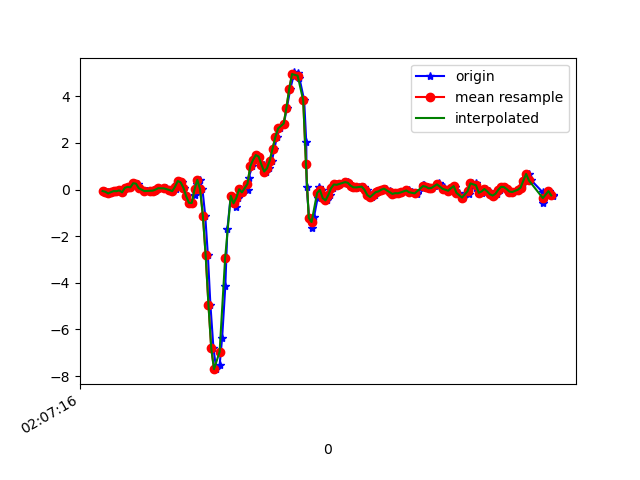

Values plotted in this chart, from the file beside it:
1617847636374, 543279993635956, -0.06283834, -0.37316075, -0.22225785
1617847636398, 543280012663300, -0.0946, 0.1742, -0.1746
1617847636414, 543280031690660, -0.1667, -0.08605, -0.06099
1617847636431, 543280050742820, -0.1105, 0.2621, -0.07809
1617847636449, 543280069770196, -0.06406, 0.2401, -0.04144
1617847636471, 543280088804964, -0.07017, -0.0213, -0.1318
1617847636487, 543280107833012, -0.03474, 0.4625, -0.221
1617847636507, 543280126861076, -0.119, 0.2389, -0.2797
1617847636526, 543280145889140, 0.07522, 0.3831, -0.3676
1617847636545, 543280164917204, 0.1168, 0.2377, -0.3347
1617847636567, 543280183945268, 0.09599, 0.1742, -0.3212
1617847636589, 543280202945204, 0.2731, 0.4259, -0.3078
1617847636612, 543280221996244, 0.2548, 0.05689, -0.1648
1617847636632, 543280241022484, 0.05811, -0.02619, -0.07932
1617847636673, 543280260048724, -0.07017, 0.1949, -0.06832
1617847636676, 543280279074932, -0.07261, -0.03108, -0.001125
1617847636679, 543280298096756, -0.04696, -0.1105, -0.08176
1617847636706, 543280317122772, -0.05306, 0.2866, -0.149
1617847636739, 543280336148788, -0.04573, 0.03245, -0.1746
1617847636745, 543280355174772, 6.916197E-4, 6.886502E-4, -0.276
1617847636763, 543280374200756, 0.05933, 0.063, -0.3762
1617847636811, 543280393213236, 0.06789, 0.03123, -0.4226
1617847636815, 543280412263476, 0.05078, -5.330797E-4, -0.4336
1617847636819, 543280431288884, 0.0349, -0.001755, -0.4006
1617847636858, 543280450314292, -0.01886, 0.006797, -0.3591
1617847636862, 543280469339764, -0.06773, 0.03734, -0.3298
1617847636886, 543280488365108, 0.004357, 0.08132, -0.254
1617847636895, 543280507406004, 0.2365, 0.1436, -0.1599
1617847636908, 543280526432052, 0.366, 0.1925, -0.1819
1617847636929, 543280545457972, 0.3098, 0.2194, -0.1758
1617847636945, 543280564484020, 0.08377, 0.1412, -0.1294
1617847636966, 543280583509940, -0.2852, 0.03978, -0.2113
1617847636982, 543280602561908, -0.5674, -0.05307, -0.4434
1617847637001, 543280621587956, -0.5747, -0.1459, -0.6205
1617847637020, 543280640614004, -0.2229, -0.1667, -0.739
1617847637039, 543280659639988, 0.2316, -0.1361, -0.7977
1617847637059, 543280678665972, 0.4185, -0.174, -0.7488
1617847637077, 543280697692020, 0.01169, -0.3243, -0.568
1617847637097, 543280716718004, -1.122, -0.6407, -0.2601
1617847637116, 543280735768820, -2.825, -1.176, 0.2579
1617847637134, 543280754794868, -4.931, -2.07, 0.7001
1617847637156, 543280773820916, -6.812, -3.371, 0.7649
1617847637176, 543280792846900, -7.702, -4.604, 0.6171
1617847637200, 543280811874036, -7.54, -5.672, 0.09539
1617847637218, 543280830900020, -6.383, -6.544, -0.7134
1617847637241, 543280849950900, -4.151, -6.907, -1.461
1617847637256, 543280868976884, -1.688, -6.569, -2.107
1617847637280, 543280888002996, -0.2681, -6.218, -2.341
1617847637302, 543280907025716, -0.4196, -6.152, -2.391
1617847637315, 543280926051764, -0.7617, -6.229, -2.357
1617847637335, 543280945077684, -0.3573, -5.847, -2.109
1617847637353, 543280964128436, 0.01413, -5.051, -1.966
1617847637368, 543280983154356, -0.1215, -4.008, -1.9
1617847637405, 543281002181300, -0.01519, -2.878, -1.632
1617847637408, 543281021207220, 0.5077, -1.707, -1.14
1617847637435, 543281040233268, 0.9952, -0.6016, -0.7195
1617847637446, 543281059259316, 1.275, 0.3843, -0.3884
1617847637465, 543281078402071, 1.48, 1.174, -0.028
1617847637483, 543281097452951, 1.415, 1.754, 0.2567
1617847637517, 543281116480151, 1.071, 2.137, 0.4497
1617847637521, 543281135506199, 0.7948, 2.392, 0.5535
... 109 more rows
